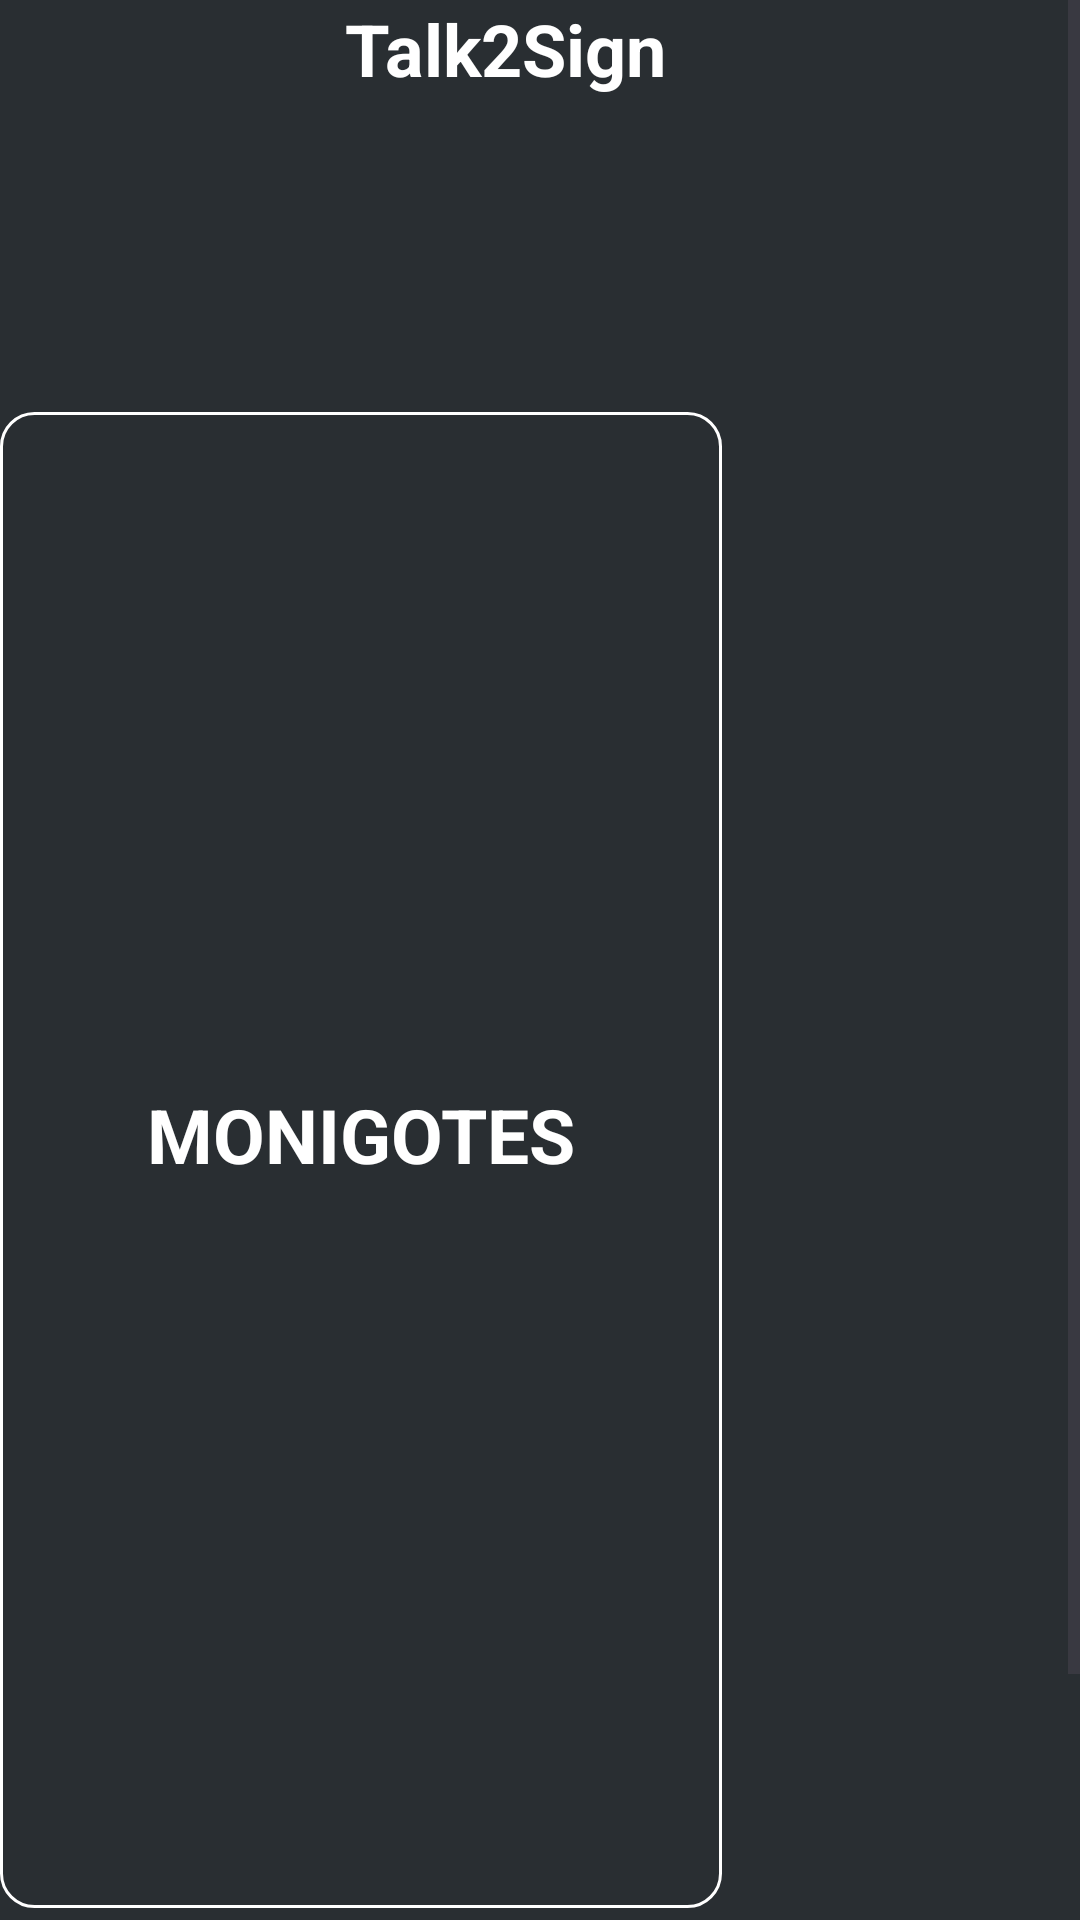

Produce the Android XML layout that renders to this screen, including the resource entries it uses.
<!-- AndroidManifest.xml: application theme Theme.Talk2Sign -->
<!-- res/layout/activity_main_view.xml -->
<?xml version="1.0" encoding="utf-8"?>
<LinearLayout
    xmlns:android="http://schemas.android.com/apk/res/android"
    xmlns:tools="http://schemas.android.com/tools"
    xmlns:app="http://schemas.android.com/apk/res-auto"
    android:background="#FFFFFF"
    android:orientation="vertical"
    android:layout_width="match_parent"
    android:layout_height="match_parent">
    <ScrollView
        android:id="@+id/rvncda9cesh"
        android:layout_width="match_parent"
        android:layout_height="0dp"
        android:layout_weight="1"
        android:gravity="center_horizontal"
        android:background="#292E32">
        <LinearLayout
            android:layout_width="match_parent"
            android:layout_height="match_parent"
            android:orientation="vertical">

            <LinearLayout
                android:id="@+id/ruwph38qham"
                android:layout_width="match_parent"
                android:layout_height="wrap_content"
                android:layout_marginHorizontal="24dp"
                android:layout_marginBottom="105dp"
                android:gravity="center_vertical"
                android:orientation="horizontal">

                <View
                    android:layout_width="0dp"
                    android:layout_height="0dp"
                    android:layout_weight="1" />

                <TextView
                    android:id="@+id/rcdekdmnk6qo"
                    android:layout_width="wrap_content"
                    android:layout_height="wrap_content"
                    android:text="Talk2Sign"
                    android:textColor="#FFFFFF"
                    android:textSize="24sp"
                    android:textStyle="bold" />

                <View
                    android:layout_width="0dp"
                    android:layout_height="0dp"
                    android:layout_weight="1" />

                <ImageView
                    android:id="@+id/rvan0oo0pf49"
                    android:layout_width="23dp"
                    android:layout_height="26dp"
                    android:scaleType="fitXY"
                    android:src="@mipmap/ic_launcher" />
            </LinearLayout>

            <LinearLayout
                android:id="@+id/rdpaxabqbtl7"
                android:layout_width="wrap_content"
                android:layout_height="wrap_content"
                android:layout_marginBottom="98dp"
                android:background="@drawable/background_color"
                android:orientation="vertical"
                android:paddingHorizontal="49dp"
                android:paddingTop="224dp"
                android:paddingBottom="241dp">

                <TextView
                    android:id="@+id/rlca08tpeq4n"
                    android:layout_width="wrap_content"
                    android:layout_height="wrap_content"
                    android:text="MONIGOTES"
                    android:textColor="#FFFFFF"
                    android:textSize="25sp"
                    android:textStyle="bold" />
            </LinearLayout>
        </LinearLayout>
    </ScrollView>
</LinearLayout>
<!-- resources referenced by this layout -->
<resources>
  <!-- drawable background_color (drawable) -->
  <?xml version="1.0" encoding="UTF-8"?>
  <shape
  	xmlns:android="http://schemas.android.com/apk/res/android">
  	<stroke
  		android:color="#FFFFFF"
  		android:width="1dp"
  	/>       
  	<corners
  		android:radius="11dp"
  	/>      
  </shape>
  <style name="Theme.Talk2Sign" parent="Base.Theme.Talk2Sign" />
  <style name="Base.Theme.Talk2Sign" parent="Theme.Material3.DayNight.NoActionBar">
          
          
      </style>
</resources>
